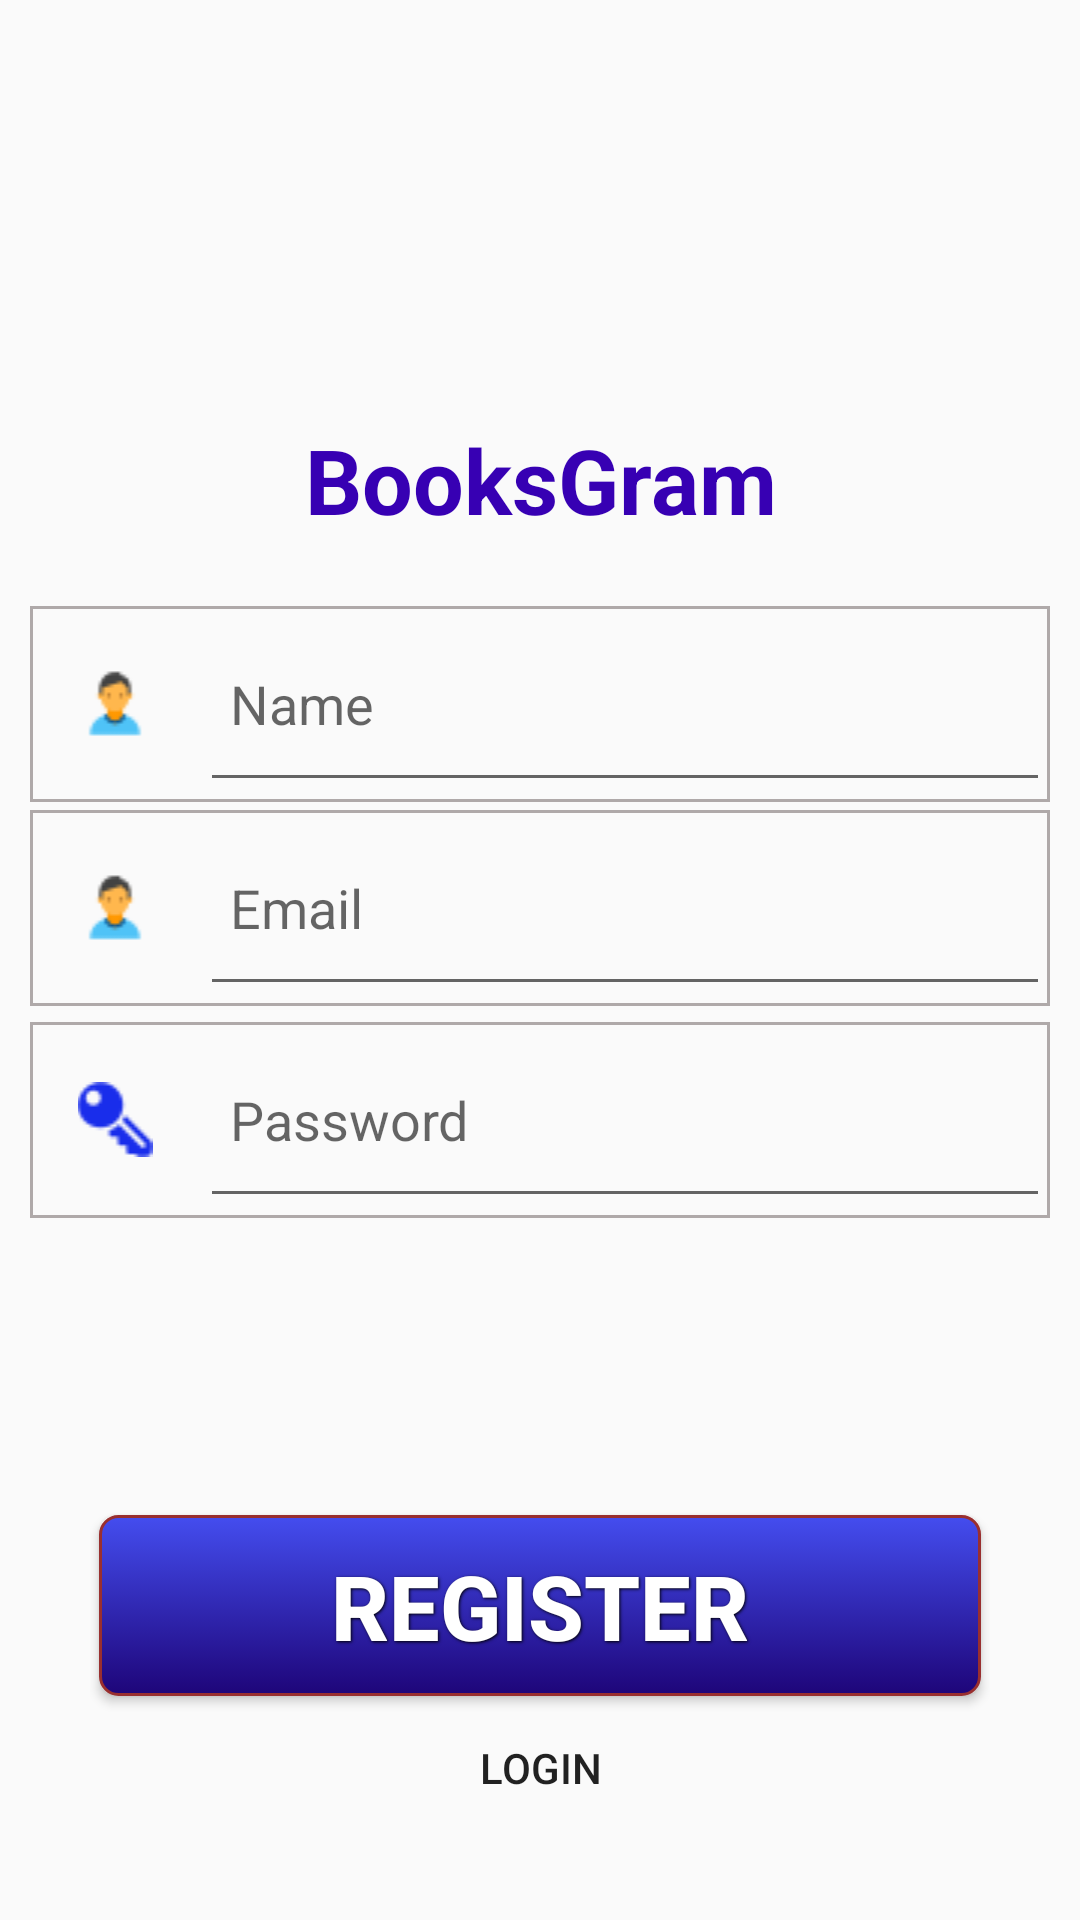

Write the Android layout XML for this screen, with the resource values it uses.
<!-- AndroidManifest.xml: application theme AppTheme -->
<!-- res/layout/activity_register.xml -->
<?xml version="1.0" encoding="utf-8"?>
<LinearLayout xmlns:android="http://schemas.android.com/apk/res/android"
    android:layout_width="match_parent"
    android:layout_height="match_parent"
    android:orientation="vertical"
    android:weightSum="100">

    <LinearLayout
        android:layout_width="match_parent"
        android:layout_height="match_parent"
        android:layout_weight="70"
        android:orientation="vertical"
        android:weightSum="3"

        >

        <LinearLayout
            android:layout_width="match_parent"
            android:layout_height="match_parent"
            android:layout_gravity="center"
            android:layout_marginTop="5dp"
            android:layout_weight="1">

            <ImageView
                android:layout_width="match_parent"
                android:layout_height="match_parent"
                android:adjustViewBounds="true"
                android:src="@drawable/ic_logo" />
        </LinearLayout>

        <LinearLayout
            android:layout_width="match_parent"
            android:layout_height="match_parent"
            android:layout_gravity="center"
            android:layout_weight="2">

            <TextView
                android:layout_width="match_parent"
                android:layout_height="match_parent"
                android:gravity="center"
                android:text="BooksGram"
                android:textColor="@color/colorPrimaryDark"
                android:textSize="30sp"
                android:textStyle="bold" />
        </LinearLayout>


    </LinearLayout>

    <LinearLayout
        android:layout_width="match_parent"
        android:layout_height="match_parent"
        android:layout_weight="30"
        android:orientation="vertical"
        android:weightSum="30">

        <LinearLayout
            android:layout_width="match_parent"
            android:layout_height="match_parent"
            android:layout_gravity="center"
            android:layout_weight="15"
            android:orientation="vertical"
            android:padding="10dp"

            android:weightSum="3">
            <LinearLayout
                android:layout_width="match_parent"
                android:layout_height="match_parent"
                android:layout_marginBottom="2.5dp"
                android:layout_weight="1"
                android:background="@drawable/border"
                android:orientation="horizontal"
                android:weightSum="3">

                <LinearLayout

                    android:layout_width="match_parent"
                    android:layout_height="match_parent"
                    android:layout_weight="2.5">

                    <ImageView

                        android:layout_width="match_parent"
                        android:layout_height="wrap_content"
                        android:layout_gravity="center"
                        android:src="@drawable/user_ic" />

                </LinearLayout>

                <LinearLayout

                    android:layout_width="match_parent"
                    android:layout_height="match_parent"
                    android:layout_weight=".5">

                    <EditText
                        android:id="@+id/register_Textview_name"
                        android:layout_width="match_parent"
                        android:layout_height="match_parent"
                        android:hint="Name"
                        android:padding="10dp" />
                </LinearLayout>

            </LinearLayout>
            <LinearLayout
                android:layout_width="match_parent"
                android:layout_height="match_parent"
                android:layout_marginBottom="2.5dp"
                android:layout_weight="1"
                android:background="@drawable/border"
                android:orientation="horizontal"
                android:weightSum="3">

                <LinearLayout

                    android:layout_width="match_parent"
                    android:layout_height="match_parent"
                    android:layout_weight="2.5">

                    <ImageView

                        android:layout_width="match_parent"
                        android:layout_height="wrap_content"
                        android:layout_gravity="center"
                        android:src="@drawable/user_ic" />

                </LinearLayout>

                <LinearLayout

                    android:layout_width="match_parent"
                    android:layout_height="match_parent"
                    android:layout_weight=".5">

                    <EditText
                        android:id="@+id/register_Textview_email"
                        android:layout_width="match_parent"
                        android:layout_height="match_parent"
                        android:inputType="textEmailAddress"
                        android:hint="Email"
                        android:padding="10dp" />
                </LinearLayout>

            </LinearLayout>
            <LinearLayout
                android:layout_width="match_parent"
                android:layout_height="match_parent"
                android:layout_marginTop="2.5dp"
                android:layout_weight="1"
                android:background="@drawable/border"
                android:orientation="horizontal"
                android:weightSum="3">

                <LinearLayout
                    android:layout_width="match_parent"
                    android:layout_height="match_parent"
                    android:layout_weight="2.5">

                    <ImageView
                        android:layout_width="match_parent"
                        android:layout_height="wrap_content"
                        android:layout_gravity="center"
                        android:src="@drawable/password_ic" />

                </LinearLayout>

                <LinearLayout
                    android:layout_width="match_parent"
                    android:layout_height="match_parent"
                    android:layout_weight=".5">

                    <EditText
                        android:id="@+id/register_Textview_password"
                        android:layout_width="match_parent"
                        android:layout_height="match_parent"
                        android:inputType="textPassword"
                        android:password="true"
                        android:hint="Password"
                        android:padding="10dp" />
                </LinearLayout>

            </LinearLayout>

        </LinearLayout>

        <LinearLayout
            android:layout_width="match_parent"
            android:layout_height="match_parent"
            android:layout_weight="15"
            android:orientation="vertical"
            android:weightSum="2">

            <LinearLayout
                android:layout_width="match_parent"
                android:layout_height="match_parent"
                android:layout_weight="1.5"
                android:orientation="horizontal"
                android:weightSum="3">


                <LinearLayout
                    android:layout_width="match_parent"
                    android:layout_height="wrap_content"
                    android:layout_gravity="top"
                    android:layout_marginLeft="5dp"
                    android:layout_weight="1">

                    
                        
                        
                        
                        
                        

                    
                        
                        
                        
                        
                        
                        
                        


                </LinearLayout>


            </LinearLayout>

            <LinearLayout
                android:layout_width="match_parent"
                android:layout_height="match_parent"
                android:layout_weight="0.5"
                android:padding="30dp"
                android:orientation="vertical">

                <Button
                    style="@style/button_text"
                    android:background="@drawable/button_style_register"
                    android:onClick="onClick_register"
                    android:text="Register" />
                <Button
                    android:layout_width="wrap_content"
                    android:layout_height="wrap_content"
                    android:layout_gravity="center"
                    android:background="@android:color/transparent"
                    android:onClick="onClick_login"
                    android:text="Login" />
            </LinearLayout>

        </LinearLayout>

    </LinearLayout>
</LinearLayout>
<!-- resources referenced by this layout -->
<resources>
  <string-array name="type_arrays">
          <item>Admin</item>
          <item>Author</item>
          <item>User</item>
      </string-array>
  <!-- drawable border (drawable) -->
  <shape xmlns:android="http://schemas.android.com/apk/res/android"
      android:shape="rectangle"
      >
      <solid android:color="#00000000"/>
      <stroke android:width="1dp" android:color="#afa9a9"/>
  </shape>
  <!-- drawable button_style_register (drawable) -->
  <?xml version="1.0" encoding="utf-8" ?>
  <selector xmlns:android="http://schemas.android.com/apk/res/android">
      <item android:state_pressed="true" >
          <shape>
              <solid
                  android:color="#444def" />
              <stroke
                  android:width="1dp"
                  android:color="#1e0579" />
              <corners
                  android:radius="6dp" />
              <padding
                  android:left="10dp"
                  android:top="10dp"
                  android:right="10dp"
                  android:bottom="10dp" />
          </shape>
      </item>
      <item>
          <shape>
              <gradient
                  android:startColor="#444def"
                  android:endColor="#1e0579"
                  android:angle="270" />
              <stroke
                  android:width="1dp"
                  android:color="#992f2f" />
              <corners
                  android:radius="6dp" />
              <padding
                  android:left="10dp"
                  android:top="10dp"
                  android:right="10dp"
                  android:bottom="10dp" />
          </shape>
      </item>
  </selector>
  <!-- drawable password_ic: png bitmap (drawable, 634 bytes) -->
  <!-- drawable user_ic: png bitmap (drawable, 665 bytes) -->
  <string name="type_prompt">Choose a Type</string>
  <style name="button_text">
          <item name="android:layout_width">fill_parent</item>
          <item name="android:layout_height">wrap_content</item>
          <item name="android:textColor">#ffffff</item>
          <item name="android:gravity">center</item>
          <item name="android:layout_margin">3dp</item>
          <item name="android:textSize">30dp</item>
          <item name="android:textStyle">bold</item>
          <item name="android:shadowColor">#000000</item>
          <item name="android:shadowDx">1</item>
          <item name="android:shadowDy">1</item>
          <item name="android:shadowRadius">2</item>
      </style>
  <style name="AppTheme" parent="Theme.AppCompat.Light.NoActionBar">
          <item name="colorPrimary">#a1a1a1</item>
          <item name="colorPrimaryDark">#878787</item>
          <item name="colorAccent">@color/colorAccent</item>
          <item name="windowActionBar">false</item>
          <item name="windowNoTitle">true</item>
      </style>
  <!-- not gathered from this repository: default colours our renderer supplied (Android Studio template values) -->
  <color name="colorPrimaryDark">#FF3700B3</color>
  <color name="colorAccent">#FF03DAC5</color>
</resources>
